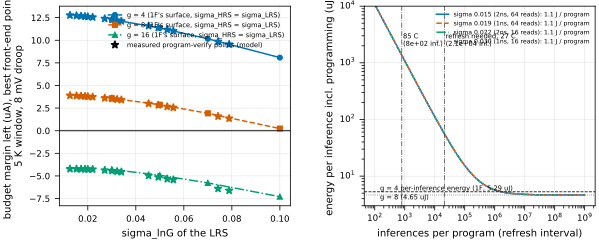

Data behind this chart, as committed beside it:
series, param, x, y
surface, 4, 0.03, 1.2293513921889368e-05
surface, 4, 0.05, 1.1357959597676002e-05
surface, 4, 0.07, 1.0159368157797956e-05
surface, 4, 0.1, 8.079989146349769e-06
measured, 4, 0.07425, 9.855255186965962e-06
measured, 4, 0.07887, 9.549701293570412e-06
measured, 4, 0.04533, 1.1591505847669605e-05
measured, 4, 0.04936, 1.137778718999444e-05
measured, 4, 0.02705, 1.2387463947085184e-05
measured, 4, 0.03007, 1.2276149169736295e-05
measured, 4, 0.01721, 1.2672931803832956e-05
measured, 4, 0.01884, 1.2634844094591512e-05
measured, 4, 0.0531, 1.1169547109716961e-05
measured, 4, 0.05563, 1.1028197706436363e-05
measured, 4, 0.03222, 1.2193852619771367e-05
measured, 4, 0.03399, 1.212099191214273e-05
measured, 4, 0.02001, 1.260336237368046e-05
measured, 4, 0.02203, 1.2548434360401694e-05
measured, 4, 0.01258, 1.2763664128236127e-05
measured, 4, 0.01529, 1.2714621342872065e-05
surface, 8, 0.03, 3.5898452558244064e-06
surface, 8, 0.05, 2.872481276867279e-06
surface, 8, 0.07, 1.9253216420567973e-06
surface, 8, 0.1, 2.3633317604634353e-07
measured, 8, 0.07425, 1.5936006307942444e-06
measured, 8, 0.07887, 1.3586098519119964e-06
measured, 8, 0.04533, 2.9980781375951685e-06
measured, 8, 0.04936, 2.8387619052957094e-06
measured, 8, 0.02705, 3.6119370213850498e-06
measured, 8, 0.03007, 3.5308607249406858e-06
measured, 8, 0.01721, 3.830839208861239e-06
measured, 8, 0.01884, 3.8032348706752707e-06
measured, 8, 0.0531, 2.661117194593545e-06
measured, 8, 0.05563, 2.554883805456889e-06
measured, 8, 0.03222, 3.4668287773927362e-06
measured, 8, 0.03399, 3.413495318810235e-06
measured, 8, 0.02001, 3.7782597848670074e-06
measured, 8, 0.02203, 3.7384474570188356e-06
measured, 8, 0.01258, 3.893301661137914e-06
measured, 8, 0.01529, 3.862679123494483e-06
surface, 16, 0.03, -4.285487850032474e-06
surface, 16, 0.05, -4.920940425148174e-06
surface, 16, 0.07, -5.769178471848705e-06
surface, 16, 0.1, -7.2926905226524405e-06
measured, 16, 0.07425, -6.40488265041495e-06
measured, 16, 0.07887, -6.614297408039179e-06
measured, 16, 0.04533, -4.96313580847345e-06
measured, 16, 0.04936, -5.125881582438667e-06
measured, 16, 0.02705, -4.3677586847762044e-06
measured, 16, 0.03007, -4.438606265382564e-06
measured, 16, 0.01721, -4.2415659330312176e-06
measured, 16, 0.01884, -4.243407044350379e-06
measured, 16, 0.0531, -5.324938275994958e-06
measured, 16, 0.05563, -5.420106951153808e-06
measured, 16, 0.03222, -4.502763533028808e-06
measured, 16, 0.03399, -4.549378997703586e-06
measured, 16, 0.02001, -4.261594729256543e-06
measured, 16, 0.02203, -4.264238265852192e-06
measured, 16, 0.01258, -4.2246952928154e-06
measured, 16, 0.01529, -4.2271728024701534e-06
... 80 more rows
